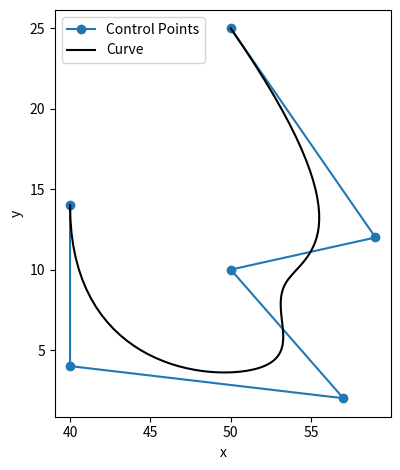

The script that saved this image:
#!/usr/bin/env python3
# -*- coding: utf-8 -*-

# via https://stackoverflow.com/questions/34803197/fast-b-spline-algorithm-with-numpy-scipy

import matplotlib.pyplot as plt
import numpy as np

# Simple Cox-DeBoor recursion
def coxDeBoor(knots, u, k, d):
    # Test for end conditions
    if d == 0:
        if (knots[k] <= u) & (u < knots[k + 1]):
            return 1
        return 0

    Den1 = knots[k + d] - knots[k]
    Den2 = knots[k + d + 1] - knots[k + 1]
    Eq1  = 0
    Eq2  = 0

    if Den1 > 0:
        Eq1 = ((u - knots[k]) / Den1) * coxDeBoor(knots, u, k, (d - 1))
    if Den2 > 0:
        Eq2 = ( ((knots[k + d + 1] - u) / Den2)
              * coxDeBoor(knots, u, (k + 1), (d - 1))
              )

    return Eq1 + Eq2

# cv     = np.array of 3d control vertices
# n      = number of samples (default: 100)
# d      = curve degree (default: cubic)
# closed = is the curve closed (periodic) or open? (default: open)
def bspline(cv, n=100, d=3, closed=False):
    # Create a range of u values
    count = len(cv)
    knots = None
    u     = None
    if not closed:
        u = np.arange(0, n, dtype='float') / (n - 1) * (count - d)
        knots = np.array( [0] * d
                        + list(range(count - d + 1))
                        + [count - d] * d, dtype='int'
                        )
    else:
        u = ( (np.arange(0, n, dtype='float') / (n - 1) * count)
            - (0.5 * (d - 1))
            ) % count  # keep u=0 relative to 1st cv
        knots = np.arange(0 - d, count + (d * 2) - 1, dtype='int')

    # Sample the curve at each u value
    samples = np.zeros((n, 3))
    for i in range(n):
        if not closed:
            if u[i] == count - d:
                samples[i] = np.array(cv[-1])
            else:
                for k in range(count):
                    samples[i] += coxDeBoor(knots, u[i], k, d) * cv[k]

        else:
            for k in range(count + d):
                samples[i] += coxDeBoor(knots, u[i], k, d) * cv[k % count]

    return samples

if __name__ == "__main__":
    def test(closed):
        cv = np.array([ [ 50.0, 25.0, -0.0]
                      , [ 59.0, 12.0, -0.0]
                      , [ 50.0, 10.0,  0.0]
                      , [ 57.0,  2.0, -9.0]
                      , [ 40.0,  4.0,  0.0]
                      , [ 40.0, 14.0, -0.0]
                      ])

        p       = bspline(cv, n=100, d=3, closed=closed)
        x, y, _ = p.T
        cv      = cv.T

        plt.plot(cv[0], cv[1], 'o-', label='Control Points')
        plt.plot(x, y, 'k-', label='Curve')
        plt.xlabel('x')
        plt.ylabel('y')

        plt.legend()
        plt.gca().set_aspect('equal', adjustable='box')
        plt.tight_layout()
        plt.show()

    test(closed=False)
